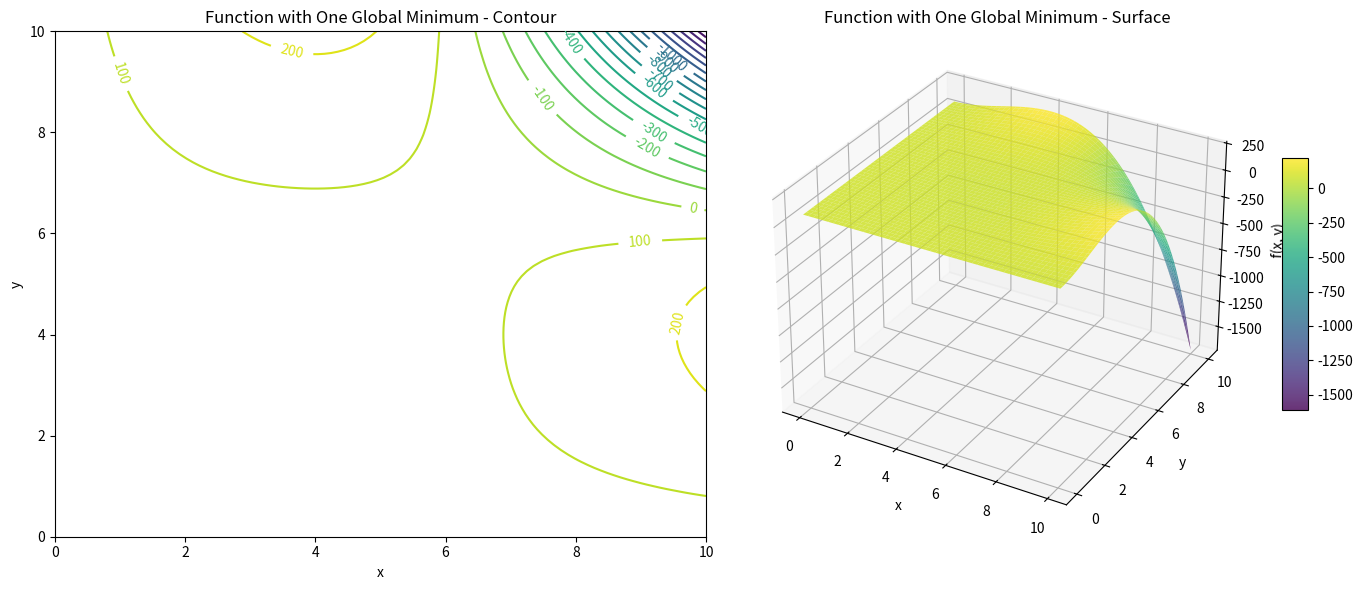
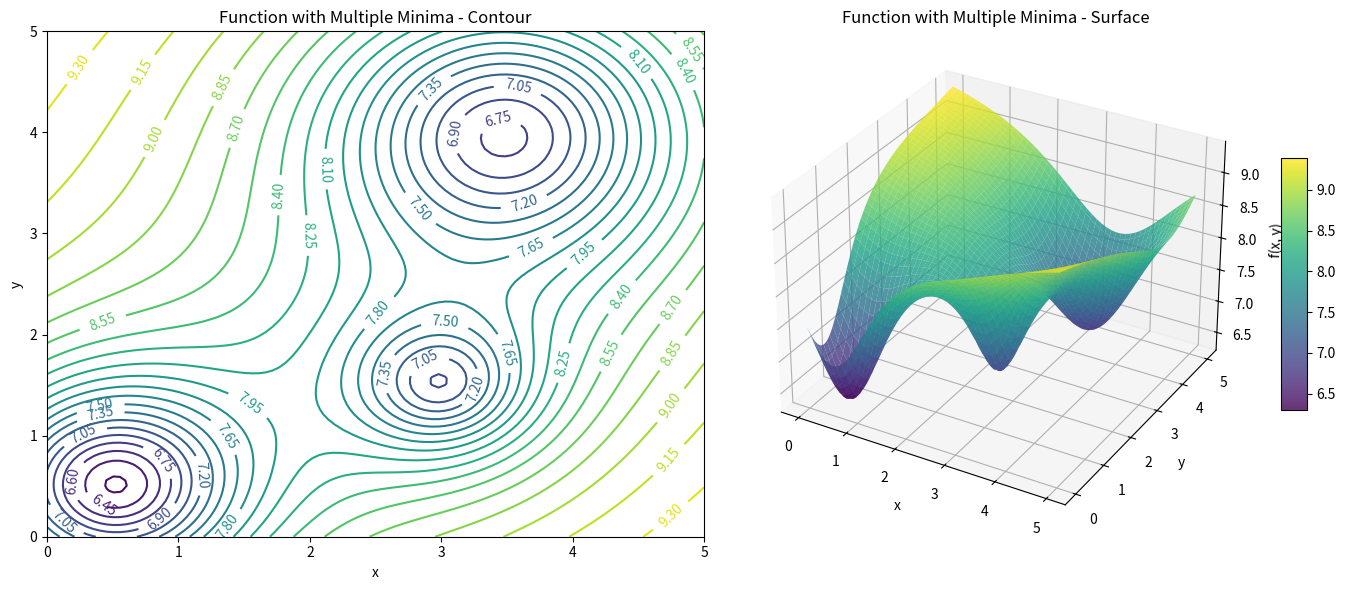
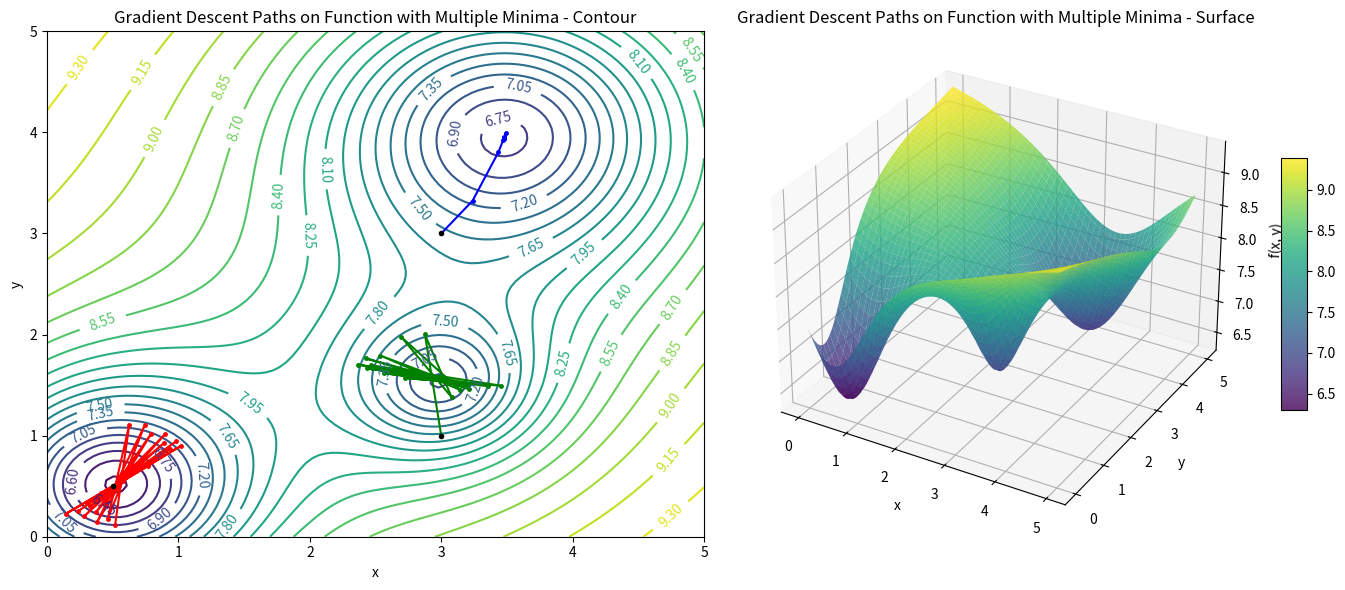

The matplotlib source for these figures, in order:
import numpy as np
import matplotlib.pyplot as plt
from matplotlib.gridspec import GridSpec
import os

# Create directory for images
output_dir = "static/images/calculus-103"
os.makedirs(output_dir, exist_ok=True)

# Function definitions
def f_example_3(x,y):
    return (85+ 0.1*(- 1/9*(x-6)*x**2*y**3 + 2/3*(x-6)*x**2*y**2))

def dfdx_example_3(x,y):
    return 0.1/3*x*y**2*(2-y/3)*(3*x-12)

def dfdy_example_3(x,y):
    return 0.1/3*(x-6)*x**2*y*(4-y)

def f_example_4(x,y):
    return -(10/(3+3*(x-.5)**2+3*(y-.5)**2) + \
            2/(1+2*((x-3)**2)+2*(y-1.5)**2) + \
            3/(1+.5*((x-3.5)**2)+0.5*(y-4)**2))+10

def dfdx_example_4(x,y):
    return  -(-2*3*(x-0.5)*10/(3+3*(x-0.5)**2+3*(y-0.5)**2)**2 + \
            -2*2*(x-3)*2/(1+2*((x-3)**2)+2*(y-1.5)**2)**2 +\
            -2*0.5*(x-3.5)*3/(1+.5*((x-3.5)**2)+0.5*(y-4)**2)**2)

def dfdy_example_4(x,y):
    return -(-2*3*(y-0.5)*10/(3+3*(x-0.5)**2+3*(y-0.5)**2)**2 + \
            -2*2*(y-1.5)*2/(1+2*((x-3)**2)+2*(y-1.5)**2)**2 +\
            -0.5*2*(y-4)*3/(1+.5*((x-3.5)**2)+0.5*(y-4)**2)**2)

# Gradient Descent Implementation
def gradient_descent(dfdx, dfdy, x, y, learning_rate, num_iterations):
    x_history = [x]
    y_history = [y]
    for _ in range(num_iterations):
        grad_x = dfdx(x, y)
        grad_y = dfdy(x, y)
        x = x - learning_rate * grad_x
        y = y - learning_rate * grad_y
        x_history.append(x)
        y_history.append(y)
    return x_history, y_history

# Plotting Function
def plot_surface_and_contour(x_range, y_range, f, title, filename, path=None, paths=None):
    x = np.linspace(*x_range, 100)
    y = np.linspace(*y_range, 100)
    X, Y = np.meshgrid(x, y)
    Z = f(X, Y)

    fig = plt.figure(figsize=(14, 6))
    
    # Contour Plot
    ax1 = fig.add_subplot(1, 2, 1)
    cont = ax1.contour(X, Y, Z, levels=20, cmap='viridis')
    ax1.clabel(cont, inline=1, fontsize=10)
    ax1.set_xlabel('x')
    ax1.set_ylabel('y')
    ax1.set_title(f'{title} - Contour')
    
    if path:
        ax1.plot(path[0], path[1], 'r.-', markersize=5, label='Gradient Descent')
        ax1.plot(path[0][0], path[1][0], 'bo', label='Start')
        ax1.plot(path[0][-1], path[1][-1], 'go', label='End')
        ax1.legend()
    
    if paths:
        colors = ['r', 'b', 'g', 'm', 'c']
        for i, p in enumerate(paths):
            ax1.plot(p[0], p[1], f'{colors[i%len(colors)]}.-', markersize=5, label=f'Path {i+1}')
            ax1.plot(p[0][0], p[1][0], 'ko', markersize=3) # Start point
    
    # Surface Plot
    ax2 = fig.add_subplot(1, 2, 2, projection='3d')
    surf = ax2.plot_surface(X, Y, Z, cmap='viridis', edgecolor='none', alpha=0.8)
    ax2.set_xlabel('x')
    ax2.set_ylabel('y')
    ax2.set_zlabel('f(x, y)')
    ax2.set_title(f'{title} - Surface')
    fig.colorbar(surf, ax=ax2, shrink=0.5, aspect=10)

    if path:
         # Need to calculate Z for the path
         path_z = [f(px, py) for px, py in zip(path[0], path[1])]
         ax2.plot(path[0], path[1], path_z, 'r.-', markersize=5, zorder=10)

    plt.tight_layout()
    plt.savefig(os.path.join(output_dir, filename))
    plt.close()
    print(f"Generated {filename}")

# Generate Plots

# Example 3: One Global Minimum
plot_surface_and_contour([0, 10], [0, 10], f_example_3, 
                         'Function with One Global Minimum', 'example_3_plot.png')

# Example 4: Multiple Minima
plot_surface_and_contour([0, 5], [0, 5], f_example_4, 
                         'Function with Multiple Minima', 'example_4_plot.png')

# Example 4 with Gradient Descent paths
# Path 1: Converges to global minimum
x_hist1, y_hist1 = gradient_descent(dfdx_example_4, dfdy_example_4, 0.5, 0.5, 0.5, 20) # Start near global min
# Path 2: Converges to local minimum
x_hist2, y_hist2 = gradient_descent(dfdx_example_4, dfdy_example_4, 3.0, 3.0, 0.5, 20) # Start near local min
# Path 3: Saddle point/Another local min area
x_hist3, y_hist3 = gradient_descent(dfdx_example_4, dfdy_example_4, 3.0, 1.0, 0.5, 20) 

# Run GD for plot 3
paths = [(x_hist1, y_hist1), (x_hist2, y_hist2), (x_hist3, y_hist3)]

plot_surface_and_contour([0, 5], [0, 5], f_example_4, 
                         'Gradient Descent Paths on Function with Multiple Minima', 
                         'example_4_gd_paths.png', paths=paths)
